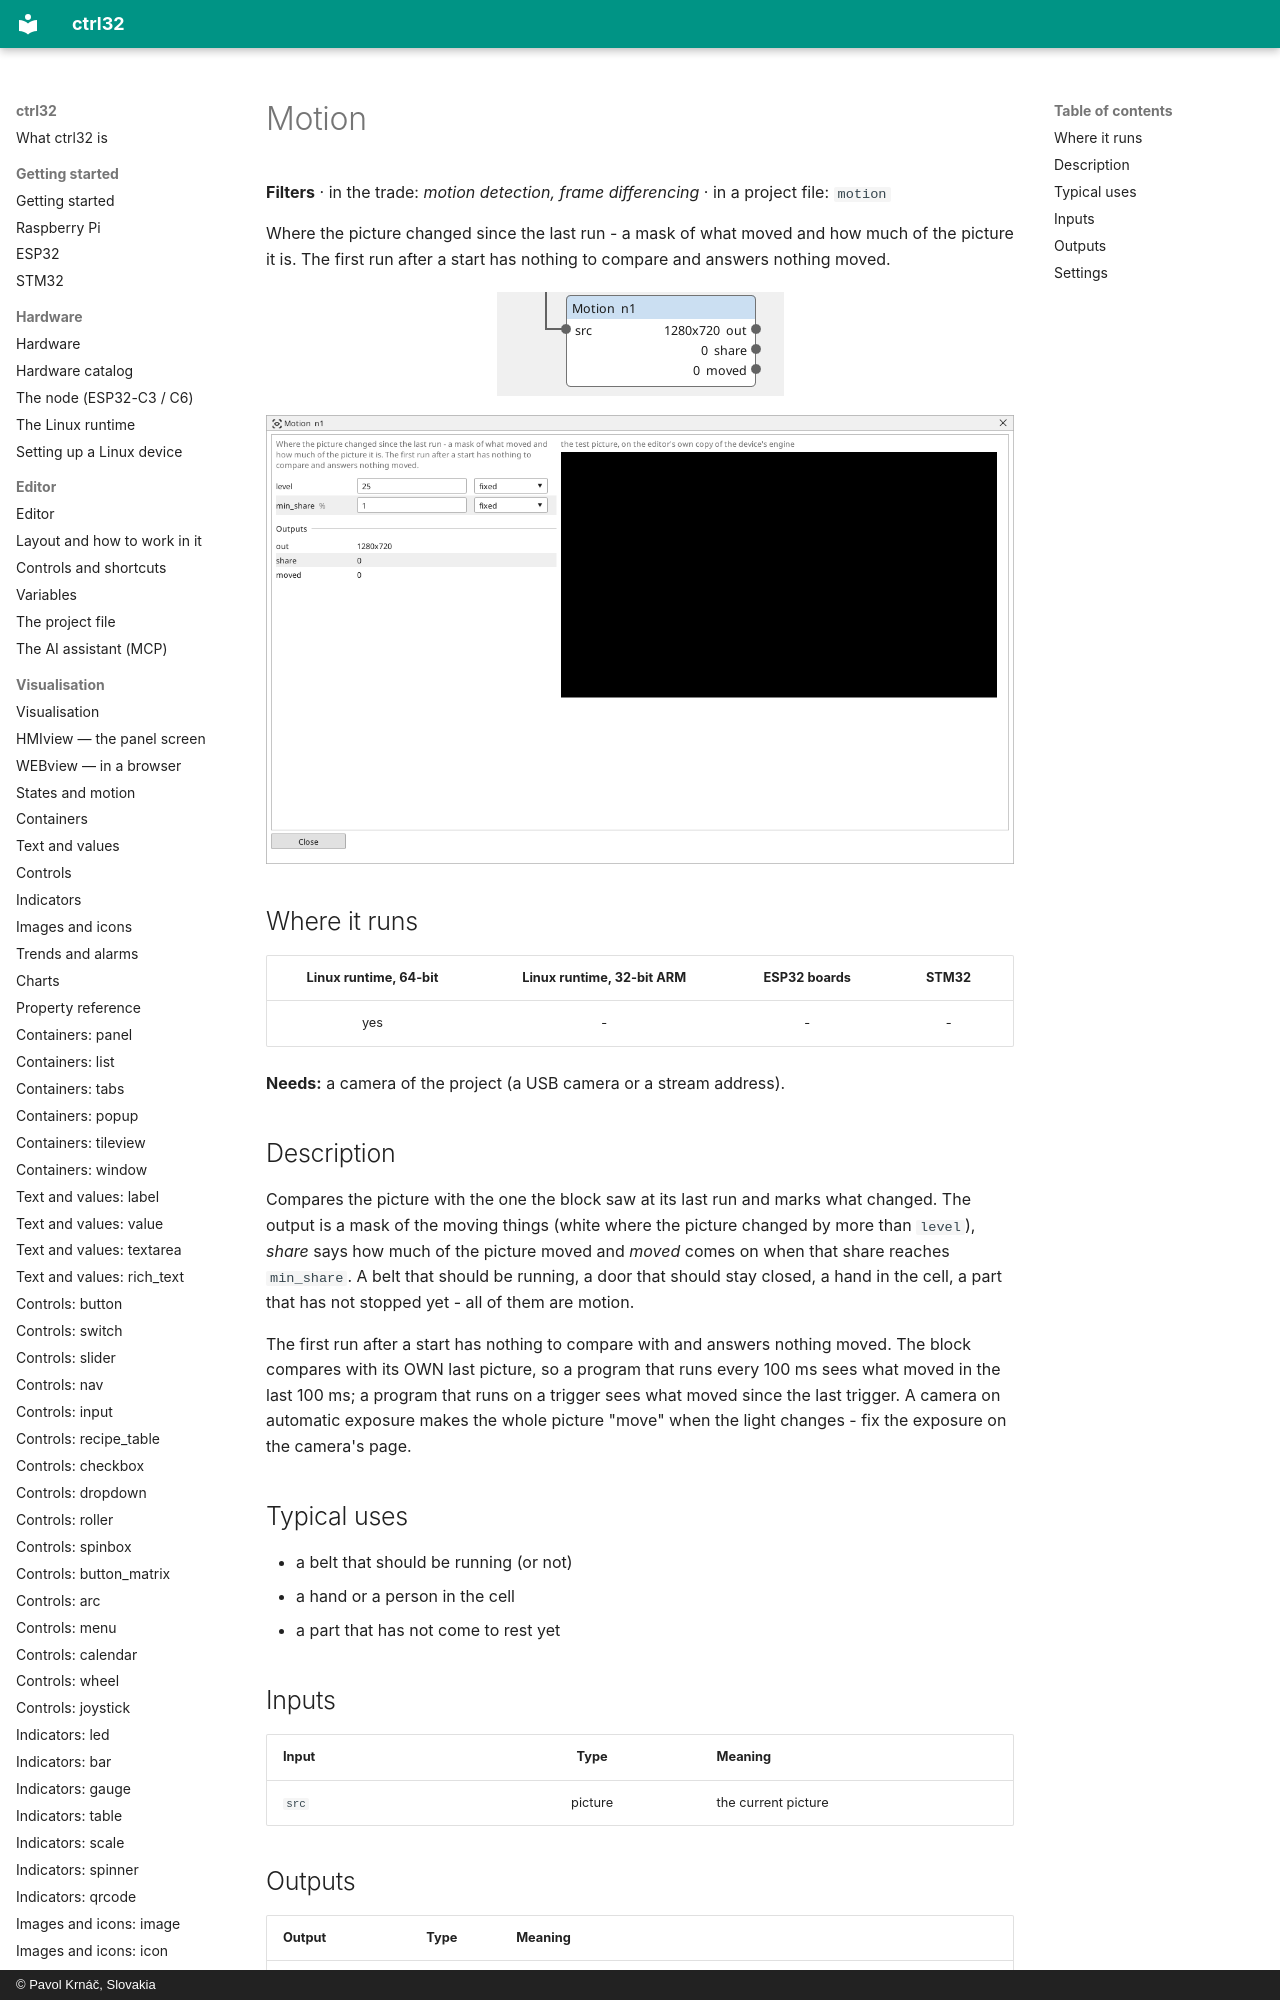

repository: ctrl32/docs · page: vision-motion/index.html · generator: mkdocs · copyright: © Pavol Krnáč, Slovakia

---
image: img/vbc-motion.webp
image_alt: "The Motion block on the Vision canvas"
---

<!-- AUTOMATICALLY GENERATED from schema/visu-vision.yaml (tools/gen_vision.py) -->

# Motion

**Filters** · in the trade: *motion detection, frame differencing* · in a project file: `motion`

Where the picture changed since the last run - a mask of what moved and how much of the picture it is. The first run after a start has nothing to compare and answers nothing moved.

![The Motion block on the Vision canvas](img/vbc-motion.webp){: .sb-center}
